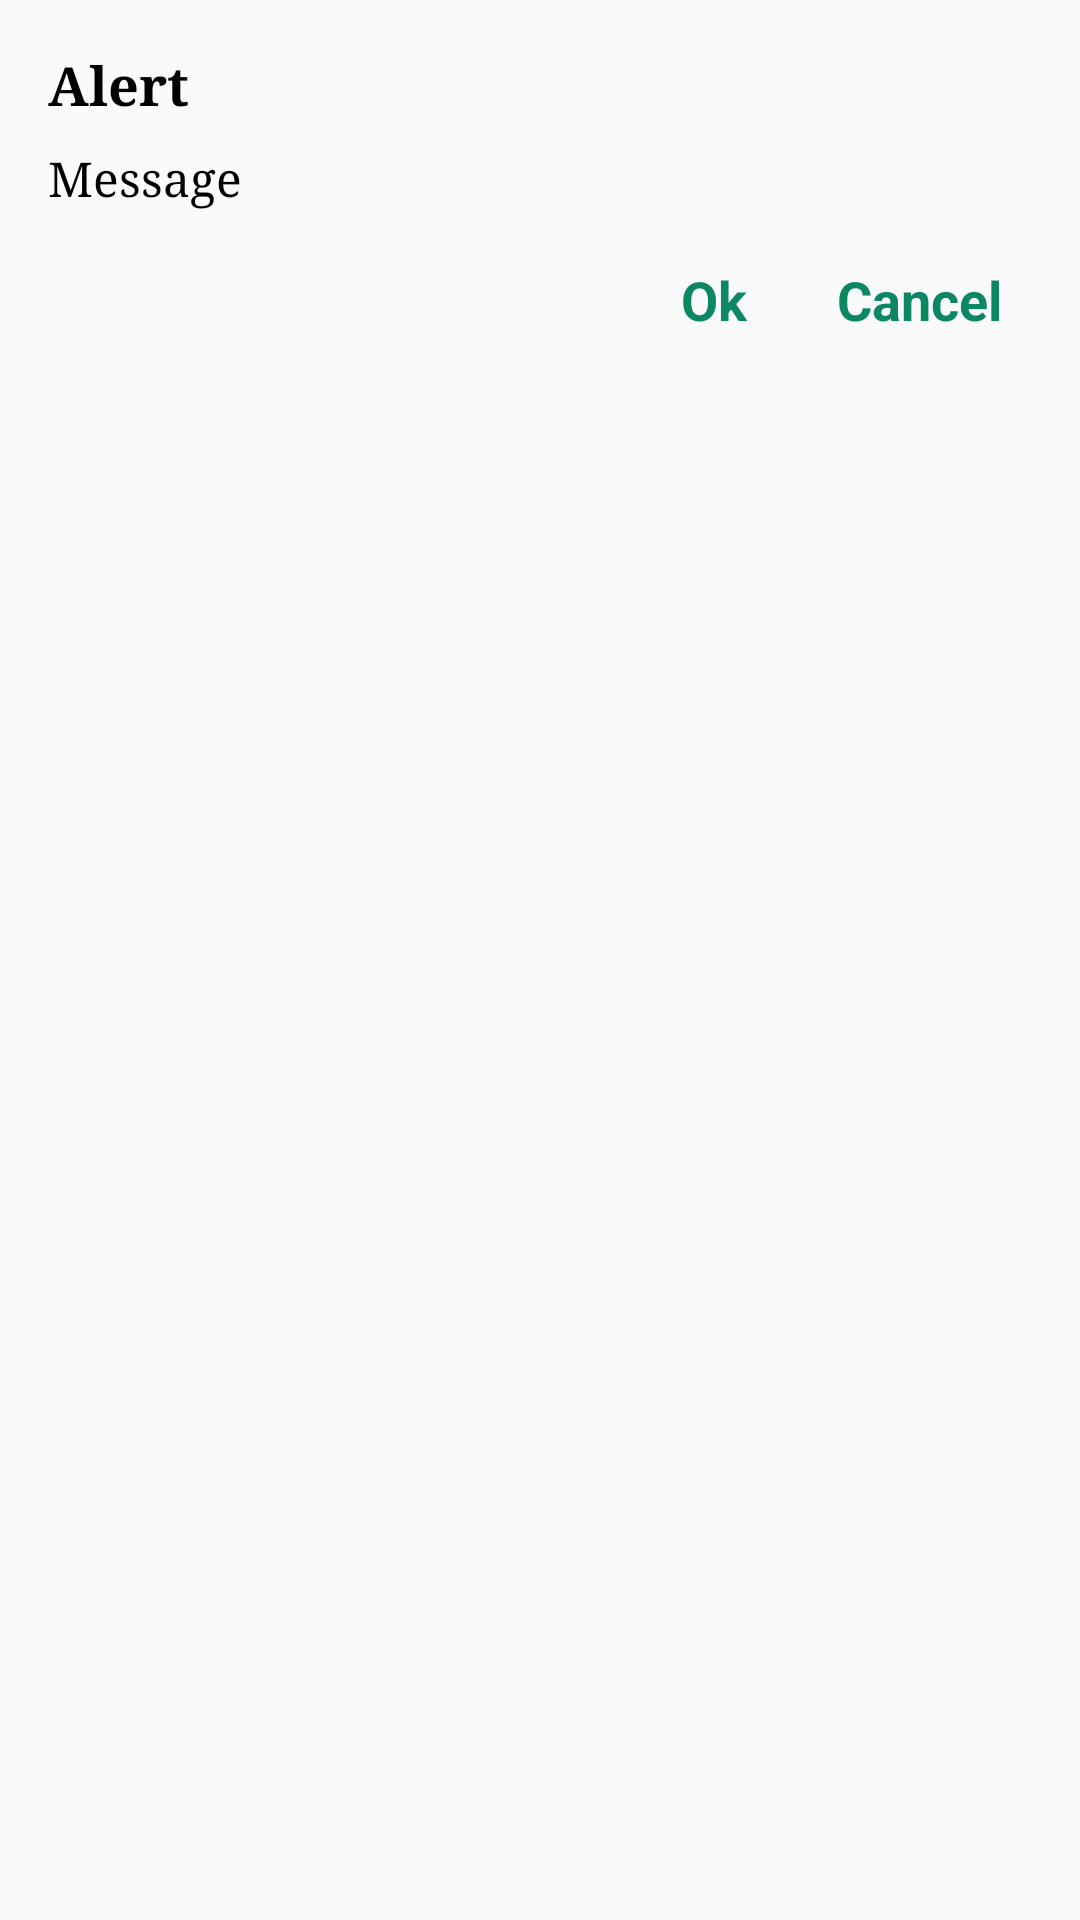

Android layout source for this screen:
<!-- AndroidManifest.xml: application theme AppTheme -->
<!-- res/layout/dialog_alert.xml -->
<?xml version="1.0" encoding="utf-8"?>
<androidx.constraintlayout.widget.ConstraintLayout xmlns:android="http://schemas.android.com/apk/res/android"
    xmlns:app="http://schemas.android.com/apk/res-auto"
    xmlns:tools="http://schemas.android.com/tools"
    android:layout_width="match_parent"
    android:layout_height="match_parent"
    tools:ignore="MissingPrefix">

    <TextView
        android:id="@+id/txtTitle_AlertDialog"
        fontPath="fonts/bold.ttf"
        android:layout_width="0dp"
        android:layout_height="wrap_content"
        android:layout_marginEnd="16dp"
        android:layout_marginLeft="16dp"
        android:layout_marginRight="16dp"
        android:layout_marginStart="16dp"
        android:layout_marginTop="16dp"
        android:text="Alert"
        android:textColor="@android:color/background_dark"
        android:textSize="18sp"
        android:textStyle="bold"
        app:fontFamily="serif"
        app:layout_constraintEnd_toEndOf="parent"
        app:layout_constraintStart_toStartOf="parent"
        app:layout_constraintTop_toTopOf="parent"
        tools:ignore="MissingPrefix" />

    <TextView
        android:id="@+id/txtMsg_AlertDialog"
        fontPath="fonts/bold.ttf"
        android:layout_width="0dp"
        android:layout_height="wrap_content"
        android:layout_marginEnd="16dp"
        android:layout_marginLeft="16dp"
        android:layout_marginRight="16dp"
        android:layout_marginStart="16dp"
        android:layout_marginTop="8dp"
        android:text="Message"
        android:textColor="@android:color/background_dark"
        android:textSize="16sp"
        app:fontFamily="serif"
        app:layout_constraintEnd_toEndOf="parent"
        app:layout_constraintHorizontal_bias="1.0"
        app:layout_constraintStart_toStartOf="parent"
        app:layout_constraintTop_toBottomOf="@+id/txtTitle_AlertDialog"
        tools:ignore="MissingPrefix" />

    <TextView
        android:id="@+id/btnCancel_AlertDialog"
        fontPath="fonts/bold.ttf"
        android:layout_width="wrap_content"
        android:layout_height="wrap_content"
        android:layout_marginEnd="16dp"
        android:layout_marginRight="16dp"
        android:layout_marginTop="8dp"
        android:padding="10dp"
        android:text="Cancel"
        android:textColor="@color/colorPrimaryDark"
        android:textSize="18sp"
        android:textStyle="bold"
        app:layout_constraintEnd_toEndOf="parent"
        app:layout_constraintTop_toBottomOf="@+id/txtMsg_AlertDialog" />

    <TextView
        android:id="@+id/btnOk_AlertDialog"
        fontPath="fonts/regular.ttf"
        android:layout_width="wrap_content"
        android:layout_height="wrap_content"
        android:paddingBottom="10dp"
        android:paddingLeft="20dp"
        android:paddingRight="20dp"
        android:paddingTop="10dp"
        android:text="Ok"
        android:textColor="@color/colorPrimaryDark"
        android:textSize="18sp"
        android:textStyle="bold"
        app:layout_constraintBaseline_toBaselineOf="@+id/btnCancel_AlertDialog"
        app:layout_constraintEnd_toStartOf="@+id/btnCancel_AlertDialog" />


</androidx.constraintlayout.widget.ConstraintLayout>
<!-- resources referenced by this layout -->
<resources>
  <color name="colorPrimaryDark">#0c8764</color>
  <style name="AppTheme" parent="Theme.AppCompat.Light">
          
          <item name="colorPrimary">@color/colorPrimary</item>
          <item name="colorPrimaryDark">@color/colorPrimaryDark</item>
          <item name="colorAccent">@color/colorAccent</item>
          <item name="windowActionBar">false</item>
          <item name="windowNoTitle">true</item>
      </style>
  <color name="colorPrimary">#46ae99</color>
  <color name="colorAccent">#005c59</color>
</resources>
